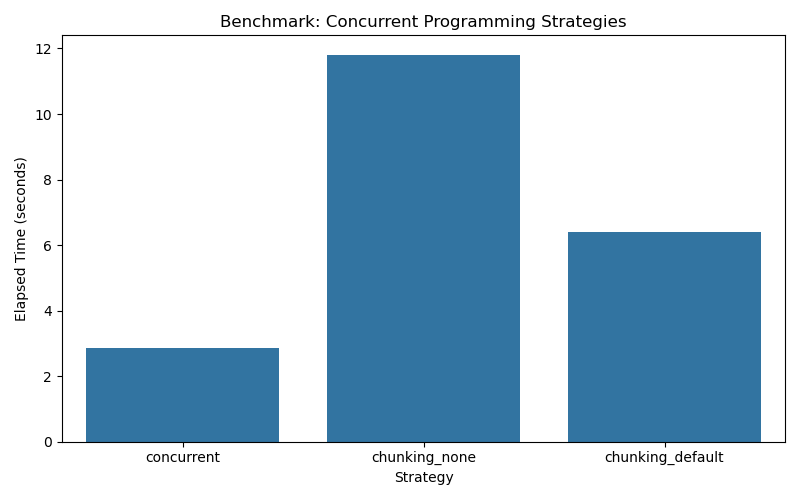

Source data for this figure (header and first rows):
strategy, elapsed_sec
concurrent, 2.85
chunking_none, 11.81
chunking_default, 6.398
